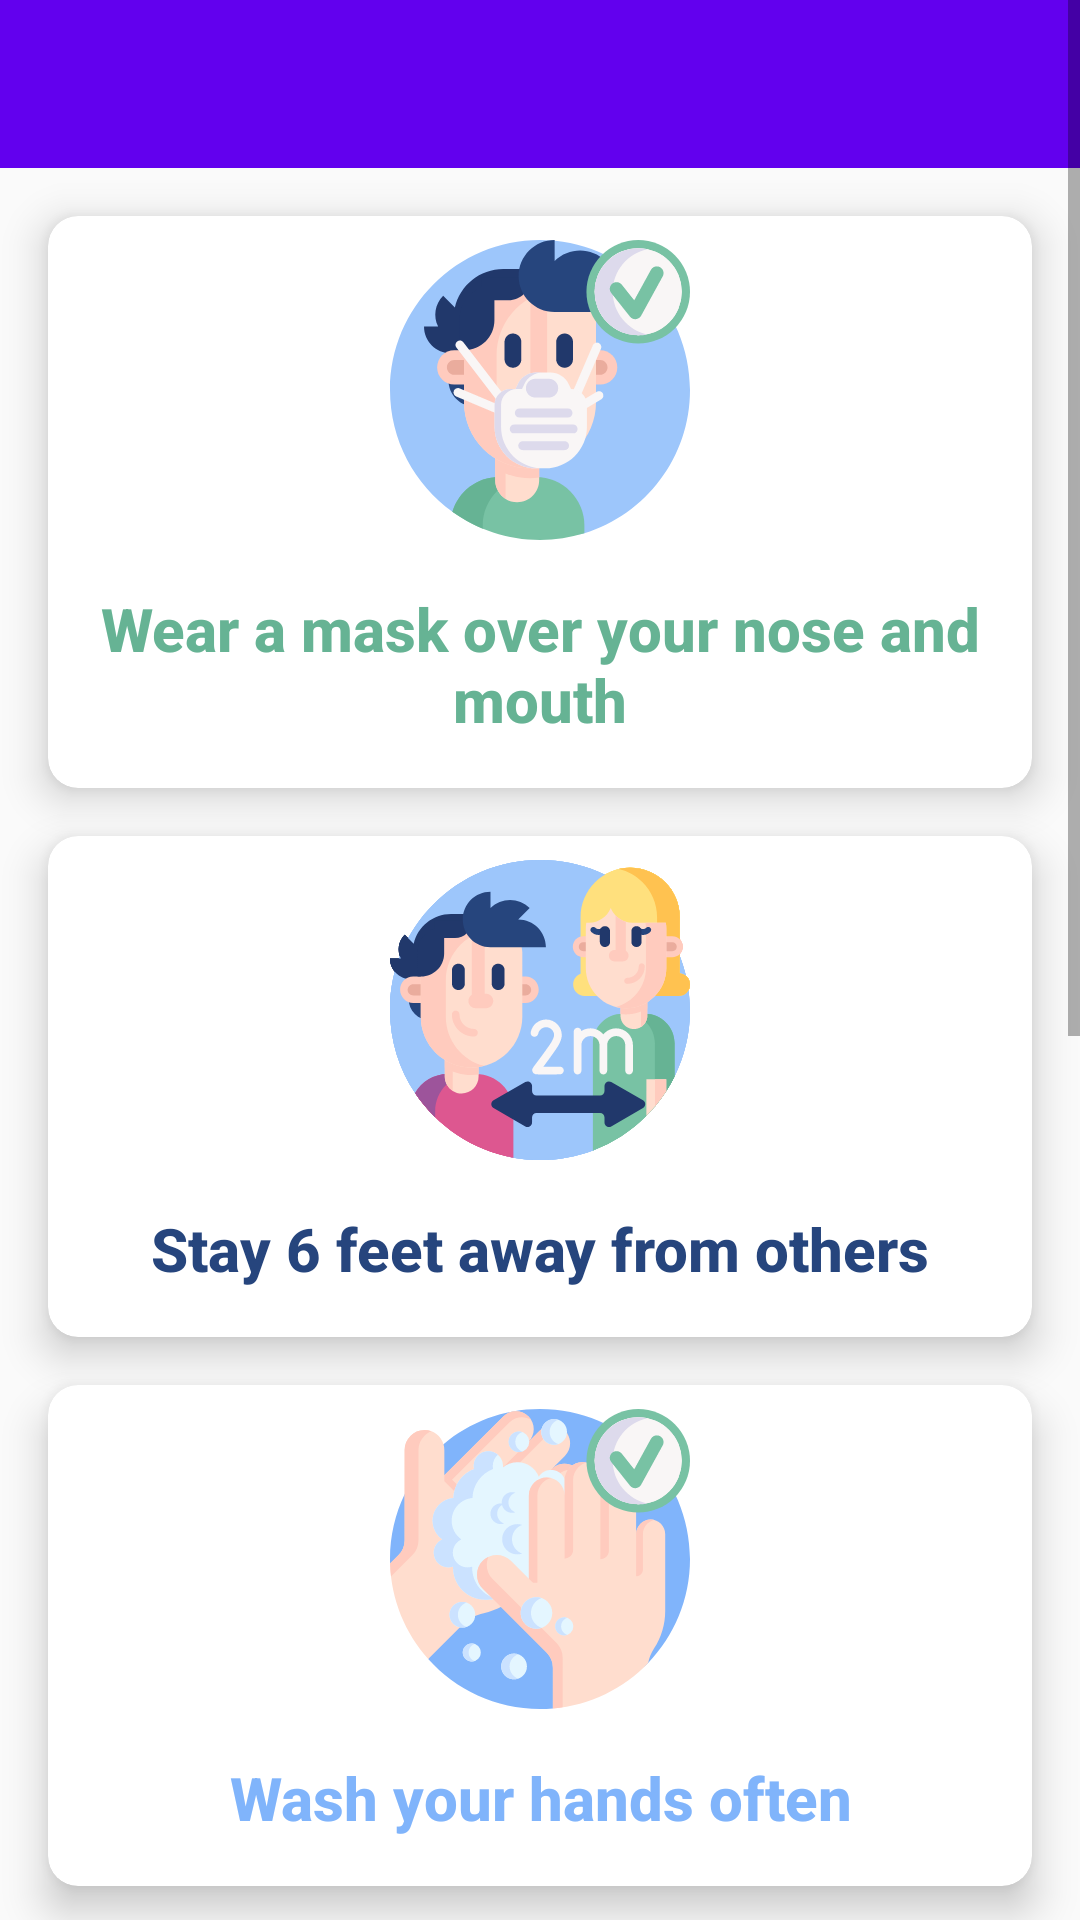

Here is an Android app screen rendered from its layout file. Give the layout XML and the strings, colors and styles it references.
<!-- AndroidManifest.xml: application theme AppTheme -->
<!-- res/layout/activity_disease.xml -->
<?xml version="1.0" encoding="utf-8"?>
<ScrollView xmlns:android="http://schemas.android.com/apk/res/android"
    xmlns:app="http://schemas.android.com/apk/res-auto"
    android:layout_width="match_parent"
    android:layout_height="match_parent">

    <LinearLayout
        android:layout_width="match_parent"
        android:layout_height="wrap_content"
        android:orientation="vertical">

        <androidx.appcompat.widget.Toolbar
            android:id="@+id/disease_toolbar"
            android:layout_width="match_parent"
            android:layout_height="?attr/actionBarSize"
            android:background="@color/colorPrimary"
            android:theme="@style/ThemeOverlay.AppCompat.Dark.ActionBar"
            app:popupTheme="@style/ThemeOverlay.AppCompat.Light" />

        <androidx.cardview.widget.CardView
            android:layout_width="match_parent"
            android:layout_height="wrap_content"
            android:layout_marginStart="16dp"
            android:layout_marginTop="16dp"
            android:layout_marginEnd="16dp"
            android:layout_marginBottom="8dp"
            app:cardCornerRadius="10dp"
            app:cardElevation="8dp">

            <LinearLayout
                android:layout_width="match_parent"
                android:layout_height="wrap_content"
                android:layout_margin="8dp"
                android:orientation="vertical">

                <ImageView
                    android:layout_width="wrap_content"
                    android:layout_height="wrap_content"
                    android:layout_gravity="center"
                    android:src="@drawable/ic_face_mask"
                    app:layout_collapseMode="parallax" />

                <TextView
                    android:layout_width="match_parent"
                    android:layout_height="wrap_content"
                    android:gravity="center"
                    android:layout_marginTop="16dp"
                    android:layout_marginBottom="8dp"
                    android:fontFamily="sans-serif-medium"
                    android:text="@string/mask"
                    android:textColor="#FF66B394"
                    android:textSize="20sp"
                    android:textStyle="bold" />
            </LinearLayout>

        </androidx.cardview.widget.CardView>

        <androidx.cardview.widget.CardView
            android:layout_width="match_parent"
            android:layout_height="wrap_content"
            android:layout_marginStart="16dp"
            android:layout_marginTop="8dp"
            android:layout_marginEnd="16dp"
            android:layout_marginBottom="8dp"
            app:cardCornerRadius="10dp"
            app:cardElevation="8dp">

            <LinearLayout
                android:layout_width="match_parent"
                android:layout_height="wrap_content"
                android:layout_margin="8dp"
                android:orientation="vertical">

                <ImageView
                    android:layout_width="wrap_content"
                    android:layout_height="wrap_content"
                    android:layout_gravity="center"
                    android:src="@drawable/ic_social_distancing"
                    app:layout_collapseMode="parallax" />

                <TextView
                    android:layout_width="match_parent"
                    android:layout_height="wrap_content"
                    android:gravity="center"
                    android:layout_marginTop="16dp"
                    android:layout_marginBottom="8dp"
                    android:fontFamily="sans-serif-medium"
                    android:text="@string/stay"
                    android:textColor="#FF26457D"
                    android:textSize="20sp"
                    android:textStyle="bold" />
            </LinearLayout>

        </androidx.cardview.widget.CardView>

        <androidx.cardview.widget.CardView
            android:layout_width="match_parent"
            android:layout_height="wrap_content"
            android:layout_marginStart="16dp"
            android:layout_marginTop="8dp"
            android:layout_marginEnd="16dp"
            android:layout_marginBottom="8dp"
            app:cardCornerRadius="10dp"
            app:cardElevation="8dp">

            <LinearLayout
                android:layout_width="match_parent"
                android:layout_height="wrap_content"
                android:layout_margin="8dp"
                android:orientation="vertical">

                <ImageView
                    android:layout_width="wrap_content"
                    android:layout_height="wrap_content"
                    android:layout_gravity="center"
                    android:src="@drawable/ic_washinghands"
                    app:layout_collapseMode="parallax" />

                <TextView
                    android:layout_width="match_parent"
                    android:layout_height="wrap_content"
                    android:gravity="center"
                    android:layout_marginTop="16dp"
                    android:layout_marginBottom="8dp"
                    android:fontFamily="sans-serif-medium"
                    android:text="@string/wash"
                    android:textColor="#FF80B4FB"
                    android:textSize="20sp"
                    android:textStyle="bold" />
            </LinearLayout>

        </androidx.cardview.widget.CardView>

        <androidx.cardview.widget.CardView
            android:layout_width="match_parent"
            android:layout_height="wrap_content"
            android:layout_marginStart="16dp"
            android:layout_marginTop="8dp"
            android:layout_marginEnd="16dp"
            android:layout_marginBottom="8dp"
            app:cardCornerRadius="10dp"
            app:cardElevation="8dp">

            <LinearLayout
                android:layout_width="match_parent"
                android:layout_height="wrap_content"
                android:layout_margin="8dp"
                android:orientation="vertical">

                <ImageView
                    android:layout_width="wrap_content"
                    android:layout_height="wrap_content"
                    android:layout_gravity="center"
                    android:src="@drawable/ic_cough"
                    app:layout_collapseMode="parallax" />

                <TextView
                    android:layout_width="match_parent"
                    android:layout_height="wrap_content"
                    android:gravity="center"
                    android:layout_marginTop="16dp"
                    android:layout_marginBottom="8dp"
                    android:fontFamily="sans-serif-medium"
                    android:text="@string/cough"
                    android:textColor="#FFDD5790"
                    android:textSize="20sp"
                    android:textStyle="bold" />
            </LinearLayout>

        </androidx.cardview.widget.CardView>

        <androidx.cardview.widget.CardView
            android:layout_width="match_parent"
            android:layout_height="wrap_content"
            android:layout_marginStart="16dp"
            android:layout_marginTop="8dp"
            android:layout_marginEnd="16dp"
            android:layout_marginBottom="8dp"
            app:cardCornerRadius="10dp"
            app:cardElevation="8dp">

            <LinearLayout
                android:layout_width="match_parent"
                android:layout_height="wrap_content"
                android:layout_margin="8dp"
                android:orientation="vertical">

                <ImageView
                    android:layout_width="wrap_content"
                    android:layout_height="wrap_content"
                    android:layout_gravity="center"
                    android:src="@drawable/ic_antiseptic"
                    app:layout_collapseMode="parallax" />

                <TextView
                    android:layout_width="match_parent"
                    android:layout_height="wrap_content"
                    android:gravity="center"
                    android:layout_marginTop="16dp"
                    android:layout_marginBottom="8dp"
                    android:fontFamily="sans-serif-medium"
                    android:text="@string/clean"
                    android:textColor="#FF66B394"
                    android:textSize="20sp"
                    android:textStyle="bold" />
            </LinearLayout>

        </androidx.cardview.widget.CardView>

        <androidx.cardview.widget.CardView
            android:layout_width="match_parent"
            android:layout_height="wrap_content"
            android:layout_marginStart="16dp"
            android:layout_marginTop="8dp"
            android:layout_marginEnd="16dp"
            android:layout_marginBottom="8dp"
            app:cardCornerRadius="10dp"
            app:cardElevation="8dp">

            <LinearLayout
                android:layout_width="match_parent"
                android:layout_height="wrap_content"
                android:layout_margin="8dp"
                android:orientation="vertical">

                <ImageView
                    android:layout_width="wrap_content"
                    android:layout_height="wrap_content"
                    android:layout_gravity="center"
                    android:src="@drawable/ic_temperature"
                    app:layout_collapseMode="parallax" />

                <TextView
                    android:layout_width="match_parent"
                    android:layout_height="wrap_content"
                    android:gravity="center"
                    android:layout_marginTop="16dp"
                    android:layout_marginBottom="8dp"
                    android:fontFamily="sans-serif-medium"
                    android:text="@string/health"
                    android:textColor="#FFDD5790"
                    android:textSize="20sp"
                    android:textStyle="bold" />
            </LinearLayout>

        </androidx.cardview.widget.CardView>


    </LinearLayout>
</ScrollView>
<!-- resources referenced by this layout -->
<resources>
  <color name="colorPrimary">#6200EE</color>
  <!-- drawable ic_antiseptic: vector/xml drawable (drawable, 5325 chars, omitted) -->
  <!-- drawable ic_cough: vector/xml drawable (drawable, 8648 chars, omitted) -->
  <!-- drawable ic_face_mask: vector/xml drawable (drawable, 8277 chars, omitted) -->
  <!-- drawable ic_social_distancing: vector/xml drawable (drawable, 46395 chars, omitted) -->
  <!-- drawable ic_temperature: vector/xml drawable (drawable, 10464 chars, omitted) -->
  <!-- drawable ic_washinghands: vector/xml drawable (drawable, 12806 chars, omitted) -->
  <string name="clean">Clean and disinfect</string>
  <string name="cough">Cover coughs and sneezes</string>
  <string name="health">Monitor Your Health Daily</string>
  <string name="mask">Wear a mask over your nose and mouth</string>
  <string name="stay">Stay 6 feet away from others</string>
  <string name="wash">Wash your hands often</string>
  <style name="AppTheme" parent="Theme.AppCompat.Light.NoActionBar">
          
          <item name="colorPrimary">@color/colorPrimary</item>
          <item name="colorPrimaryDark">@color/colorPrimaryDark</item>
          <item name="colorAccent">@color/colorAccent</item>
      </style>
  <color name="colorPrimaryDark">#3700B3</color>
  <color name="colorAccent">#03DAC5</color>
</resources>
